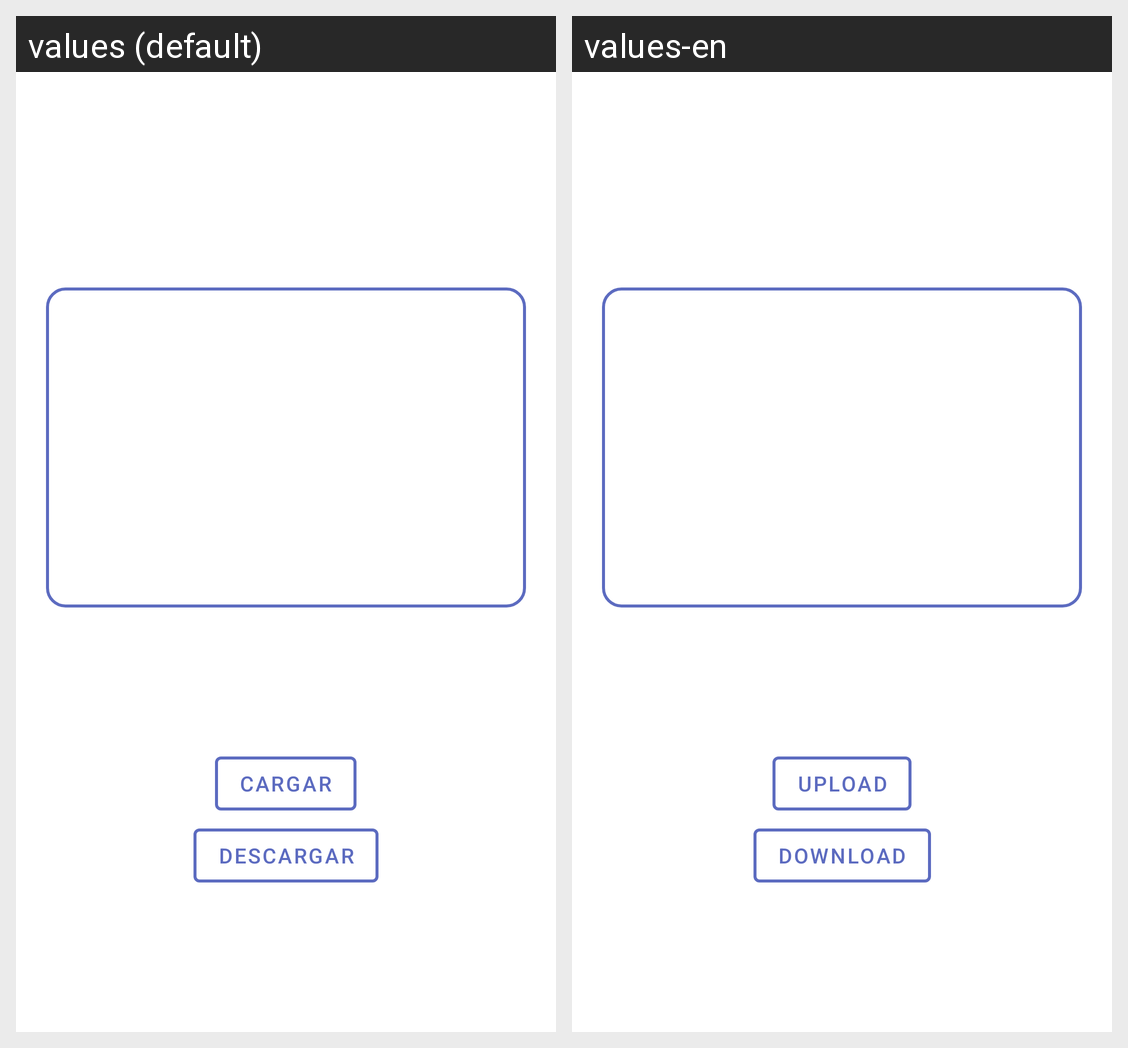

The Android screen above is rendered under two locales of the same app. Produce the string resources it draws, with the default and per-locale values.
Android screen res/layout/activity_editor.xml rendered under 2 locales, left to right: values (default), values-en. Device: Nexus 5 (rendered at 1080×1920; each locale shown at half size, 540×960, under a caption strip naming it); theme Theme.FTPAppAndroid.
Strings drawn on this screen, with the default value and each locale's value (text and hints the layout hard-codes, and strings that could not be matched under every locale, appear in the picture but are not listed):

cargar
  values: CARGAR
  values-en: UPLOAD

descargar
  values: DESCARGAR
  values-en: DOWNLOAD
